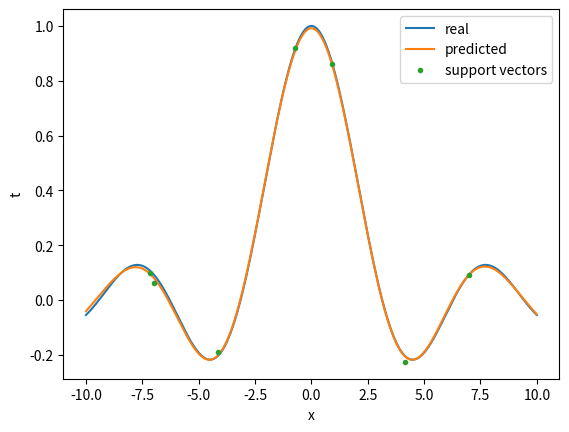

Reproduce this figure in Python.
import numpy as np
from numpy.linalg import inv, det

def rbf_kernel(x,y) :
	sigma = 2
	return np.exp(-(x-y)**2/2/sigma**2)

class RelevanceVectorMachine(object):
	def __init__(self, x, t, eps=1e-2, kernel = rbf_kernel, relevance = 1e-10):
		self.eps = eps
		self.relevance = relevance
		self.kernel = kernel

		self.N = x.shape[0]
		self.x = x
		self.phi = np.array([[1]+[kernel(xi,xj) for xi in x] for xj in x])
		self.support = np.arange(self.N)
		self.t = t
		self.constant_relevant = 1 # 1 if the constant is relevant and 0 else

		#initial hyper-parameters
		self.beta = 1
		self.A = np.eye(self.N+1)
		self.A_new = self.A

		self.train()
		
		

	def E_step(self) :
		# compute posterior
		self.Sigma =  inv(self.beta*self.phi.T.dot(self.phi) + self.A)
		self.mu =  self.beta*self.Sigma.dot(self.phi.T.dot(self.t))

	def M_step(self) :
		# compute new A and beta
		gamma = 1 - np.diag(self.A)*np.diag(self.Sigma)
		self.A = np.diag(gamma/self.mu**2)
		vec = self.t - self.phi.dot(self.mu)
		
		self.beta = (self.N - np.sum(gamma)) / (vec.dot(vec))

	def update_relevant(self) :
		#relevant points to keep
		keep = np.abs(self.mu) > self.relevance * np.mean(np.abs(self.mu))

		self.mu = self.mu[keep]
		self.phi = self.phi[:,keep]
		self.Sigma = self.Sigma[:,keep][keep,:]
		self.A = self.A[:,keep][keep,:]
		self.N = keep.shape[0]-1
		self.A_new = self.A_new[:,keep][keep,:]

		self.support = self.support[keep[self.constant_relevant:]]
		if self.constant_relevant :
			self.constant_relevant = int(keep[0])

	# EM algorithm to maximize the likelihood of A and beta
	def train(self) :
		self.E_step()

		while True : 
			self.A_new = self.A
			self.beta_new = self.beta
			self.M_step()
			self.update_relevant()
			self.E_step()
			print(np.mean((np.abs(np.diag(self.A_new) - np.diag(self.A)))/np.diag(self.A)), self.eps)
			if np.mean((np.abs(np.diag(self.A_new) - np.diag(self.A)))/np.diag(self.A)) < self.eps :
				break
		
	def fit(self, x_new) :
		if self.constant_relevant :
			phi_new = np.array([[1]+[self.kernel(xi,xj) for xi in self.x[self.support]] for xj in x_new])  
		else :
			phi_new = np.array([[self.kernel(xi,xj) for xi in self.x[self.support]] for xj in x_new])

		return phi_new.dot(self.mu)


if __name__ == '__main__':
	import matplotlib.pyplot as plt
	
	# generate data
	sigma = 0.1
	f = lambda x: np.sin(x)/x
	x = np.linspace(-10,10,100)
	t = np.array([ f(xi) + np.random.normal(0,sigma**2) for xi in x])

	# train model
	RVM = RelevanceVectorMachine(x,t,eps=5e-2, kernel = rbf_kernel)

	# fit new dataset
	x_test = np.linspace(-10,10,1000)
	t_test = f(x_test)
	t_predict = RVM.fit(x_test)

	# compute error
	err = np.sqrt(np.mean((t_predict-t_test)**2))
	print("error:", err)
	print("support:", RVM.support.shape[0], "vectors")

	# plot 
	plt.plot(x_test, t_test, label="real")
	plt.plot(x_test, t_predict, label="predicted")
	plt.plot(x[RVM.support], t[RVM.support], '.', label="support vectors")
	plt.xlabel('x')
	plt.ylabel('t')
	plt.legend()
	plt.show()
